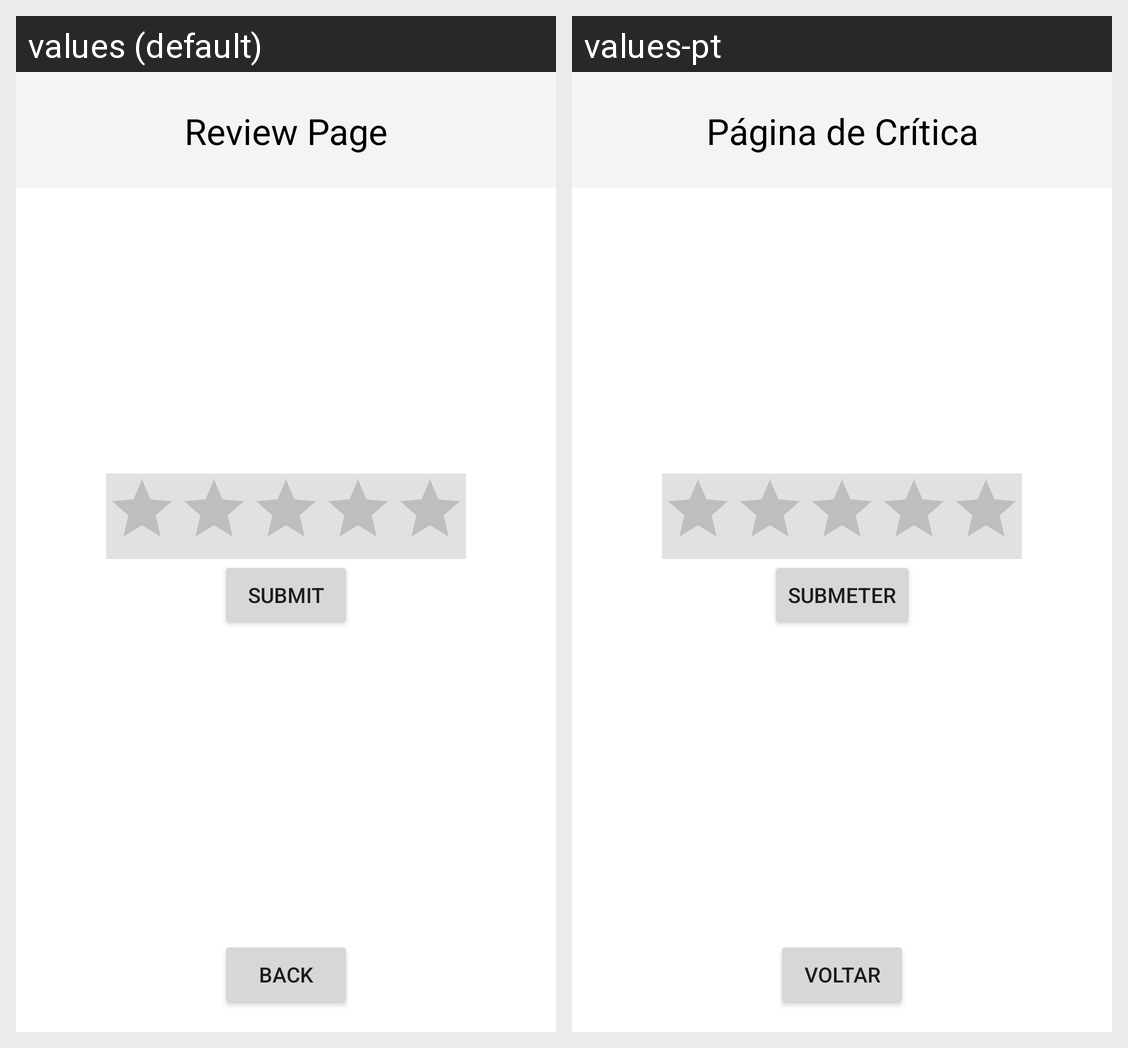

This grid shows one Android layout under two languages. Give, for every string resource on the screen, its name, the default text and each shown locale's text.
Android screen res/layout/rating_guide.xml rendered under 2 locales, left to right: values (default), values-pt. Device: Nexus 5 (rendered at 1080×1920; each locale shown at half size, 540×960, under a caption strip naming it); theme Theme.ProjetoCM.
Strings drawn on this screen, with the default value and each locale's value (text and hints the layout hard-codes, and strings that could not be matched under every locale, appear in the picture but are not listed):

back
  values: Back
  values-pt: Voltar

submit
  values: Submit
  values-pt: Submeter

review_page
  values: Review Page
  values-pt: Página de Crítica
